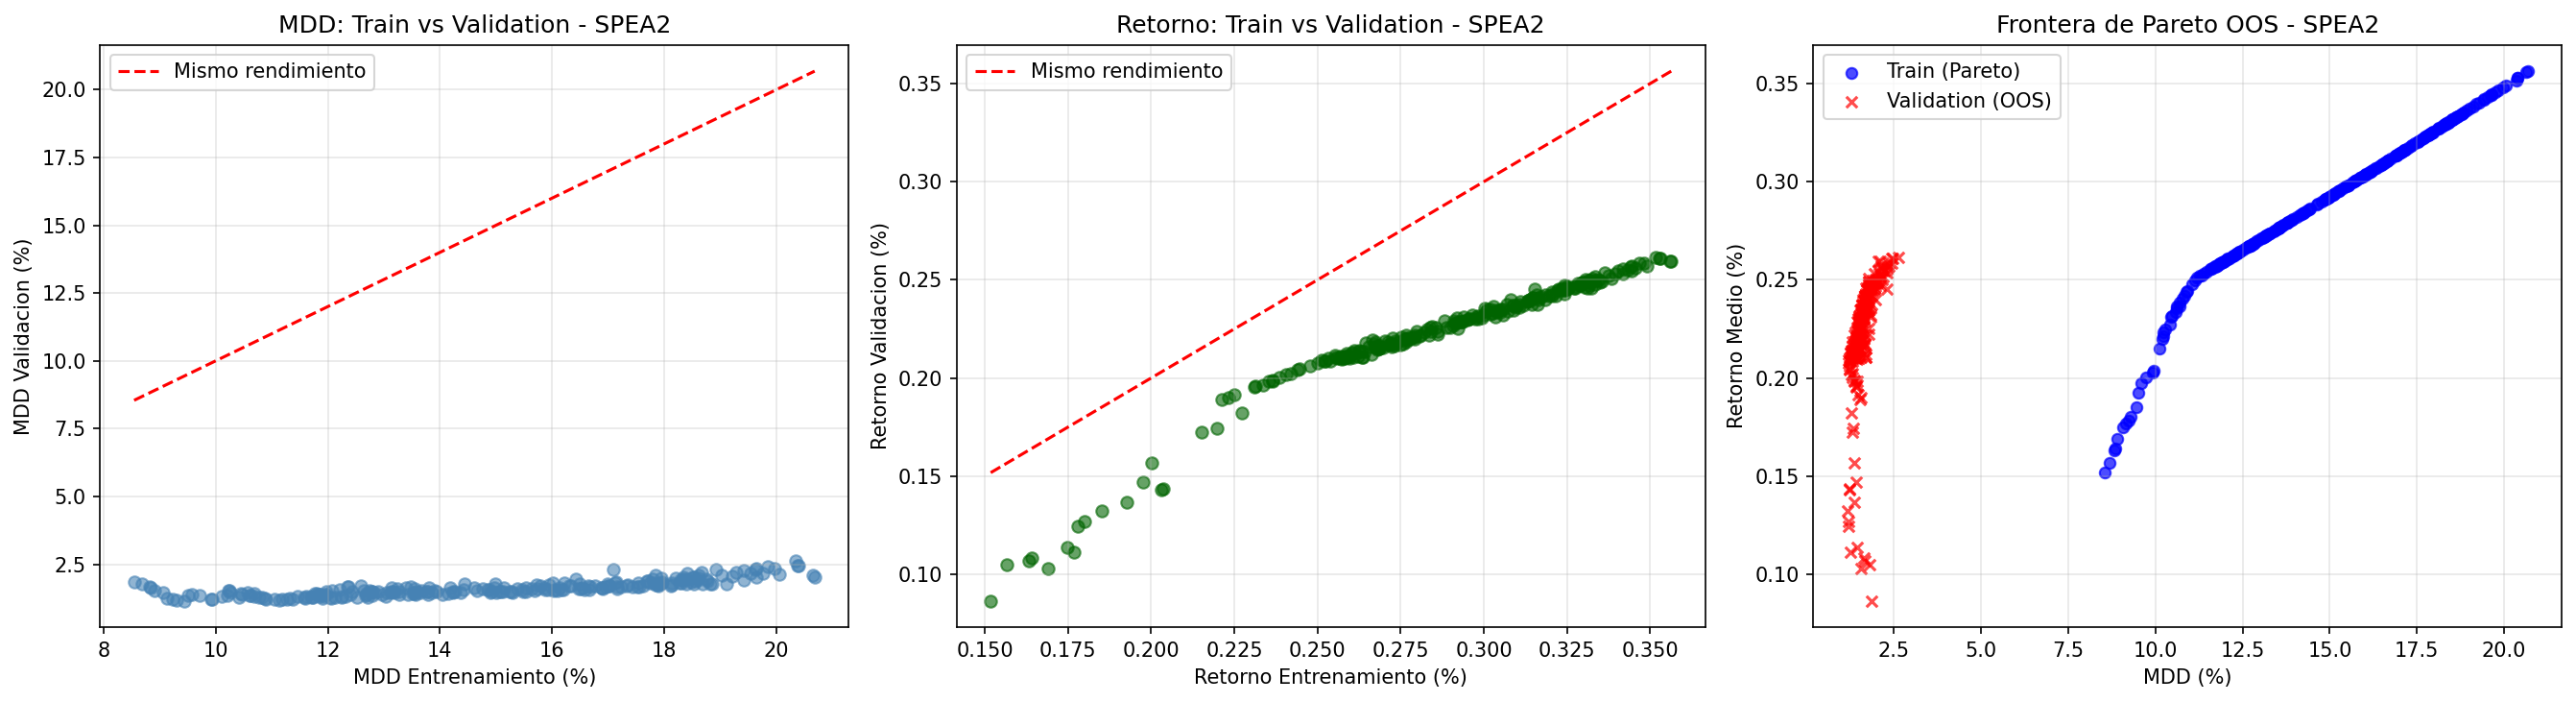

Source data for this figure (header and first rows):
Cartera, MDD Train (%), MDD Val (%), Ret Train (%), Ret Val (%), Ret Acum Val (%), Dur DD Val (dias)
Min MDD, 8.55, 1.85, 0.15, 0.09, 1.72, 16
Best Sortino, 11.13, 1.20, 0.25, 0.21, 4.18, 3
Max Return, 20.68, 2.04, 0.36, 0.26, 5.16, 4
